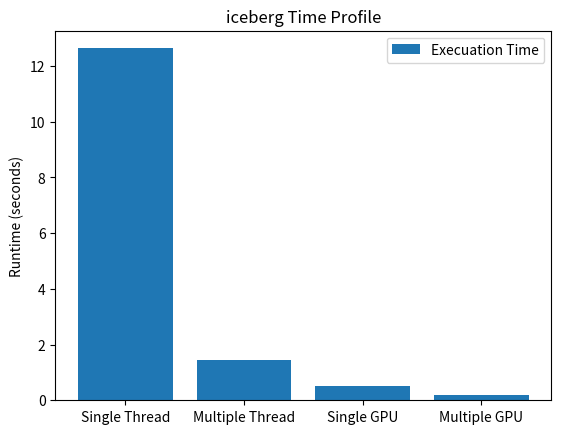
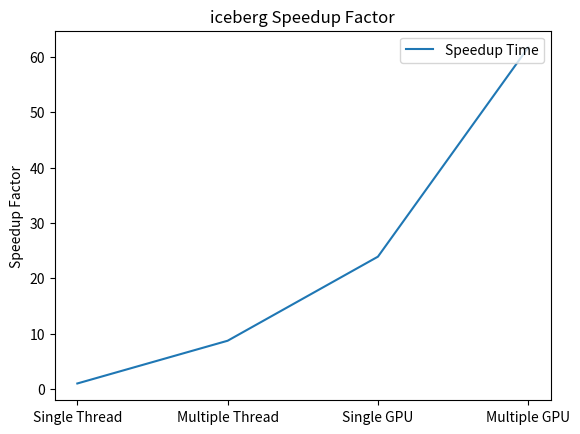

The matplotlib source for these figures, in order:
import matplotlib.pyplot as plt
import pandas as pd
import numpy as np

run = ["Single Thread", "Multiple Thread", "Single GPU", "Multiple GPU"]
time = [12.6372, 1.44974, 0.528766, 0.204902]
speedup = [time[0] / i for i in time]

filename = "iceberg"

# bar chart for different thread number's CPU, COMM, IO time
fig, ax = plt.subplots()
x = np.arange(len(time))
ax.bar(run, time, label="Execuation Time")
ax.set_ylabel("Runtime (seconds)")
ax.set_title(f"{filename} Time Profile")
ax.legend(loc="upper right")
fig.savefig(f"./{filename}_timeprofile.png")


# line seperate speedup factor
fig, ax = plt.subplots()
ax.plot(run, speedup, label='Speedup Time')
ax.set_ylabel("Speedup Factor")
ax.set_title(f"{filename} Speedup Factor")
ax.legend(loc="upper right")
fig.savefig(f"./{filename}_speedup.png")